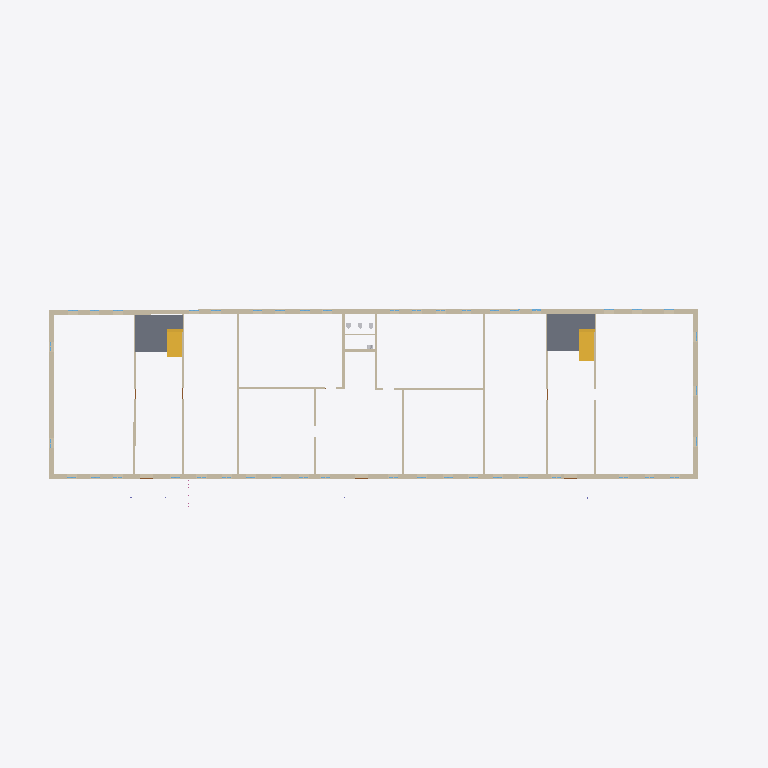
Plan cut of the same IFC building model at storey '1' (level 0.00 m, cut at 1.40 m), seen from above with north up, elements coloured by IFC class: 18 walls (beige), 2 slabs (grey), 2 stair flights (yellow). Cut surfaces are drawn darker.
Extent 65.0 m × 23.1 m × 10.3 m (x, y, z). Storeys (2): 1 at 0.00 m; 2 at 3.01 m. Elements (243): 94 IfcWindow, 65 IfcWall, 37 IfcDoor, 15 IfcRailing, 8 IfcSanitaryTerminal, 6 IfcColumn, 5 IfcSlab, 4 IfcStairFlight, 3 IfcLightFixture, 3 IfcValve, 1 IfcBuildingElementProxy, 1 IfcRoof.

HEADER;
FILE_DESCRIPTION(('ViewDefinition [Renga View]'),'2;1');
FILE_NAME('ofisRNPIFCtest1.ifc','2023-04-10T20:52:41',(''),(''),'IfcPlusPlus','Renga 5.9.48395.0','');
FILE_SCHEMA(('IFC4'));
ENDSEC;
DATA;
#28=IFCPROJECT('21TEaxodjBnwNjgMembgig',$,$,$,$,$,$,(#5),#27);
#34=IFCSITE('113ZChXg9TIAfgSrEOVR1w',$,$,$,$,#33,$,$,.ELEMENT.,$,$,$,$,$);
#40=IFCBUILDING('3UJDogBkroGxhJvtR5EBWS',$,$,$,$,#39,$,$,.ELEMENT.,$,$,$);
#51=IFCBUILDINGSTOREY('3BHfKzxrP0Z8DSVYVKbZdS',$,'1',$,$,#50,$,$,.ELEMENT.,0.0);
#57=IFCBUILDINGSTOREY('059JSdQDvClB29wRghw5KJ',$,'2',$,$,#56,$,$,.ELEMENT.,3010.612933195752);
#150=IFCWALL('2xGeTQCBfEmR398JUILa3J',$,'Стена: 450,00 мм',$,$,#155,#310,$,.STANDARD.);
#2464=IFCWALL('0px5OPeQD2FAW7HS5lXDoc',$,'Стена: 450,00 мм',$,$,#2469,#2569,$,.STANDARD.);
#10881=IFCSLAB('0m82l04IbEOwEO$kjVLL5i',$,'Перекрытие: 200,00 мм',$,$,#10886,#10912,$,.FLOOR.);
#10849=IFCSLAB('0SI5mJ1Jz8TBNq$z0MpIbD',$,'Перекрытие: 200,00 мм',$,$,#10854,#10880,$,.FLOOR.);
#59=IFCWALL('3ulA4SlHr4p8T_Z$Fm70Q_',$,'Стена: 450,00 мм',$,$,#64,#100,$,.STANDARD.);
#112=IFCWALL('2_z8xnwIH2Ux417mfpNJh7',$,'Стена: 450,00 мм',$,$,#117,#149,$,.STANDARD.);
#10951=IFCSTAIRFLIGHT('2O6lz3qAnAS98K$DqN70ga',$,'Лестница: 10 шт x 291,38 мм x 149,50 мм',$,$,#10956,#10996,$,$,$,$,$,.NOTDEFINED.);
#11002=IFCSTAIRFLIGHT('0RX1uW5Gr0QRX_E$OrdWXF',$,'Лестница: 10 шт x 255,13 мм x 149,50 мм',$,$,#11007,#11047,$,$,$,$,$,.NOTDEFINED.);
#531=IFCWALL('2qEO$H_WX44PCS$3Ou9F4Z',$,'Стена: 200,00 мм',$,$,#536,#560,$,.STANDARD.);
#561=IFCWALL('0UHeqyCS522wKAdQqnq4eI',$,'Стена: 200,00 мм',$,$,#566,#590,$,.STANDARD.);
#796=IFCWALL('0zOQ3_mHH7agp1ajFv3sUO',$,'Стена: 200,00 мм',$,$,#801,#834,$,.STANDARD.);
#757=IFCWALL('3jBtHygPD1ZQpO$gFZX_hv',$,'Стена: 200,00 мм',$,$,#762,#795,$,.STANDARD.);
#874=IFCWALL('2zAyA_1qT6x9qvxY8NK4OM',$,'Стена: 200,00 мм',$,$,#879,#912,$,.STANDARD.);
#835=IFCWALL('2aHpaqzAfB1BRbPH$uZlQM',$,'Стена: 200,00 мм',$,$,#840,#873,$,.STANDARD.);
#625=IFCWALL('3JTgq6$qrBHeXa8RQDjTV9',$,'Стена: 200,00 мм',$,$,#630,#658,$,.STANDARD.);
#659=IFCWALL('1J_dQiyxr7tBtLXDn2lHIh',$,'Стена: 200,00 мм',$,$,#664,#692,$,.STANDARD.);
#591=IFCWALL('16SNzYXKj8qhYxW5BBGB4V',$,'Стена: 200,00 мм',$,$,#596,#624,$,.STANDARD.);
#1596=IFCWALL('3FN5WSloL58QW1wzxUrzpP',$,'Стена: 200,00 мм',$,$,#1601,#1625,$,.STANDARD.);
#693=IFCWALL('3nmSkOvz5EOuZ6nJCuSFsG',$,'Стена: 200,00 мм',$,$,#698,#722,$,.STANDARD.);
#723=IFCWALL('0Iu8tfO0191u5LBkL00evR',$,'Стена: 200,00 мм',$,$,#728,#756,$,.STANDARD.);
#497=IFCWALL('1Q$a$NXoz24A0Dj8Xi2JDn',$,'Стена: 200,00 мм',$,$,#502,#530,$,.STANDARD.);
#943=IFCWALL('2M3qTCnGL1VARgVnXkRf2r',$,'Стена: 100,00 мм',$,$,#948,#984,$,.STANDARD.);
ENDSEC;